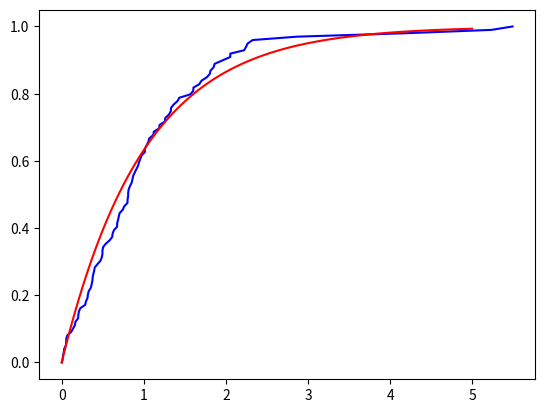

Generate this figure with matplotlib:
import math
import random
import numpy as np
import matplotlib.pyplot as plt
from scipy.stats import expon as E

def exp(lam):
    p=random.random()#用于生成一个0到1的随机符点数: 0 <= n < 1.0
    return -math.log(1-p)/lam

x1=[]
for i in range(100):
    x1.append(exp(1))
x1=sorted(x1)
y1=np.linspace(0,1,100)
plt.plot(x1,y1,color='blue')

rv=E(scale=1)
x2=np.linspace(0,5,100)
plt.plot(x2,rv.cdf(x2),color='red')
plt.show()